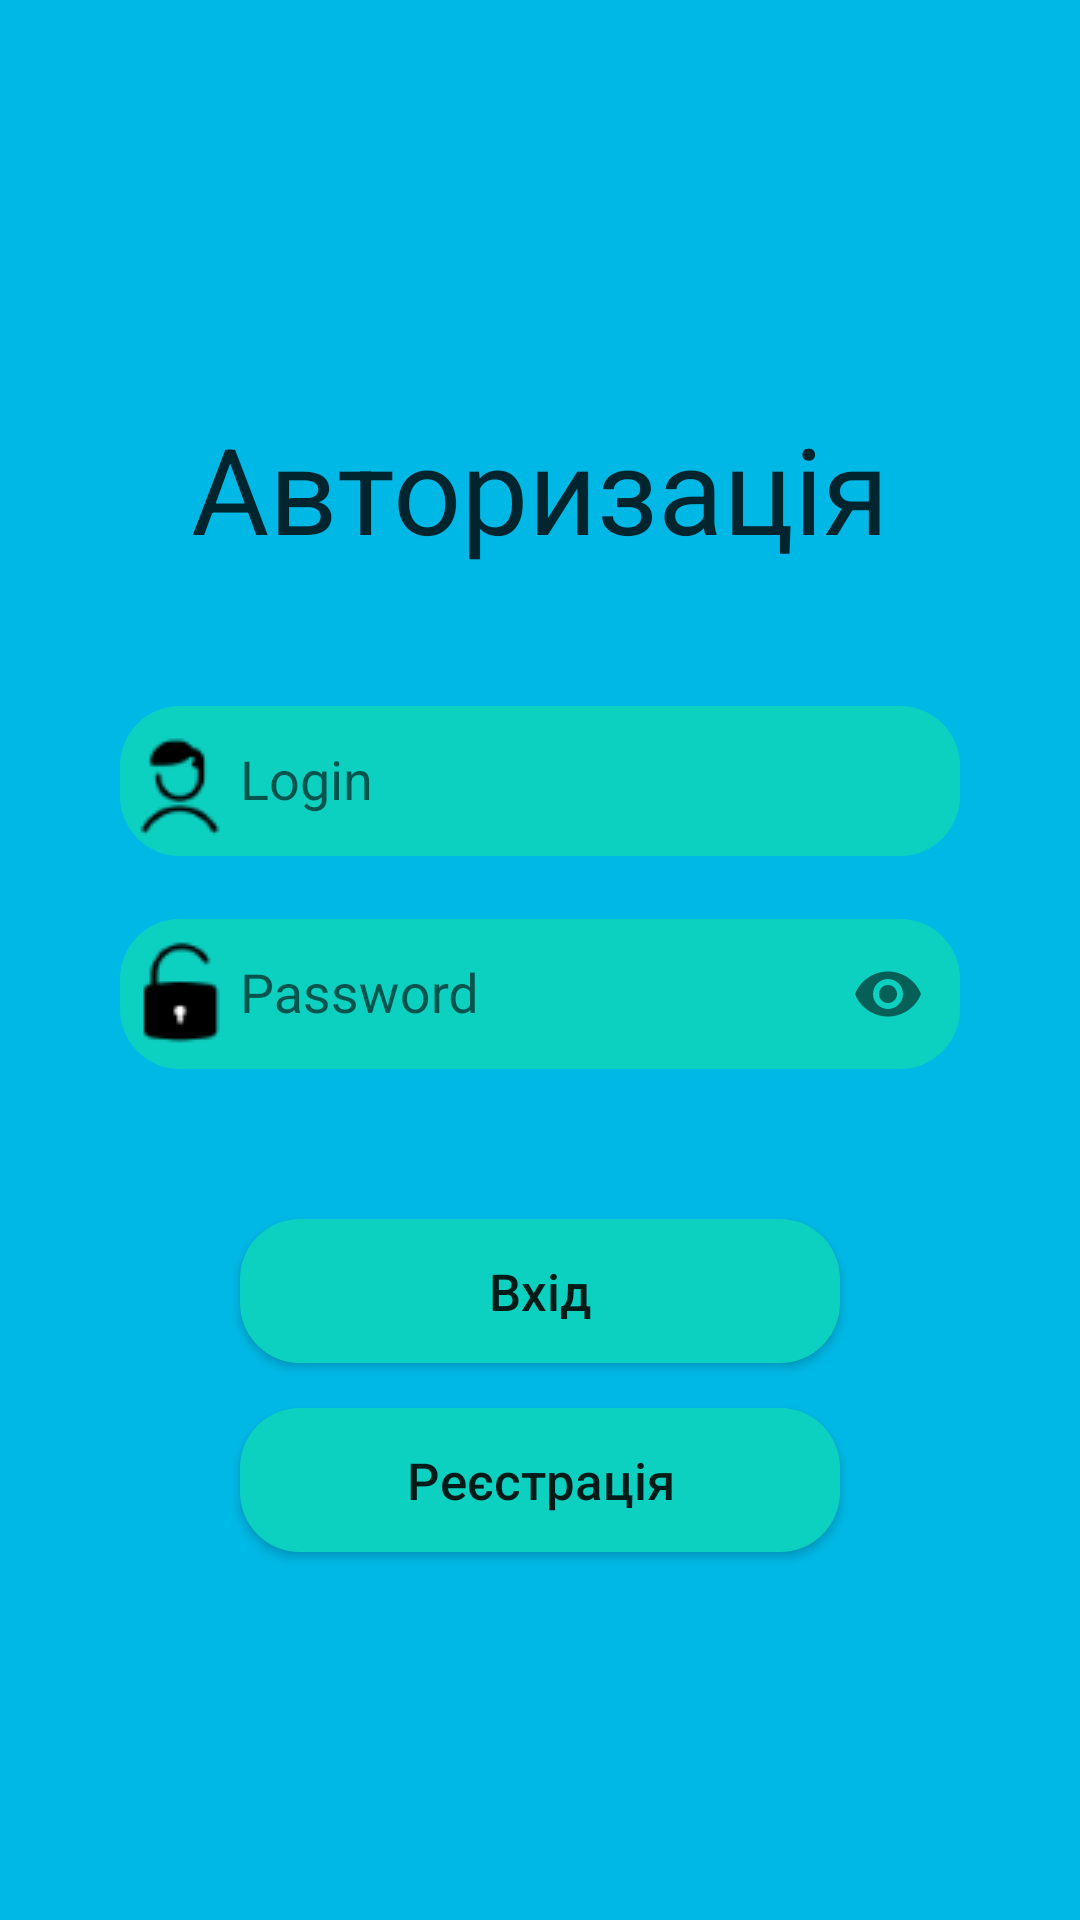

The Android layout XML behind this screen, and the referenced resources:
<!-- AndroidManifest.xml: application theme Theme.AppCompat.DayNight.NoActionBar -->
<!-- res/layout/activity_login.xml -->
<?xml version="1.0" encoding="utf-8"?>
<RelativeLayout xmlns:android="http://schemas.android.com/apk/res/android"
    xmlns:app="http://schemas.android.com/apk/res-auto"
    xmlns:tools="http://schemas.android.com/tools"
    android:layout_width="match_parent"
    android:layout_height="match_parent"
    android:background="#00b8e6"
    android:paddingLeft="16dp"
    android:paddingTop="106dp"
    android:paddingRight="16dp"
    android:paddingBottom="16dp"
    android:theme="@style/Widget.AppCompat.DrawerArrowToggle"
    tools:context=".LoginActivity">

    <TextView
        android:id="@+id/Log"
        android:layout_width="wrap_content"
        android:layout_height="wrap_content"
        android:layout_centerHorizontal="true"
        android:layout_marginTop="30dp"
        android:text="@string/TV_Login_Autorization"
        android:textColor="#CC000000"
        android:textSize="40sp" />

    <com.google.android.material.textfield.TextInputLayout
        android:id="@+id/Logg"
        android:layout_below="@+id/Log"
        android:layout_width="wrap_content"
        android:layout_height="wrap_content"
        android:layout_centerHorizontal="true"
        android:layout_marginTop="35dp">

    <EditText
        android:id="@+id/Login"
        android:layout_width="280dp"
        android:layout_height="50dp"
        android:background="@drawable/text_edit"
        android:drawableStart="@drawable/users1"
        android:hint="@string/ET_Login_Login"
        android:inputType="text"/>
    </com.google.android.material.textfield.TextInputLayout>

    <com.google.android.material.textfield.TextInputLayout

        android:id="@+id/Pass"
        android:layout_below="@+id/Logg"
        android:layout_width="wrap_content"
        android:layout_height="wrap_content"
        android:layout_centerHorizontal="true"
        android:layout_marginTop="10dp"
        app:passwordToggleEnabled="true">

        <EditText
            android:id="@+id/Password"
            android:layout_width="280dp"
            android:layout_height="50dp"
            android:background="@drawable/text_edit"
            android:drawableStart="@drawable/pass"
            android:hint="@string/ET_L_Password"
            android:ems="20"
            android:inputType="textPassword" />
    </com.google.android.material.textfield.TextInputLayout>


    <Button
        android:id="@+id/loginBut"
        android:layout_width="200dp"
        android:layout_height="wrap_content"
        android:layout_below="@+id/Pass"
        android:layout_marginTop="50dp"
        android:textSize="17sp"
        android:layout_centerHorizontal="true"
        android:background="@drawable/text_edit"
        android:text="@string/B_Login_Exit"
        android:textAllCaps="false" />

    <Button
        android:id="@+id/B_Register"
        android:layout_width="200dp"
        android:layout_height="wrap_content"
        android:layout_below="@+id/loginBut"
        android:layout_marginTop="15dp"
        android:textSize="17sp"
        android:background="@drawable/text_edit"
        android:text="@string/B_L_Register"
        android:layout_centerHorizontal="true"
        android:textAllCaps="false"/>
</RelativeLayout>
<!-- resources referenced by this layout -->
<resources>
  <!-- drawable pass: png bitmap (drawable, 817 bytes) -->
  <!-- drawable text_edit (drawable) -->
  <?xml version="1.0" encoding="utf-8"?>
  <shape xmlns:android="http://schemas.android.com/apk/res/android">
  <solid android:color="#0dd1c0"/>
  <corners android:radius="20dp"/>
  
  </shape>
  <!-- drawable users1: png bitmap (drawable, 905 bytes) -->
  <string name="B_L_Register">Реєстрація</string>
  <string name="B_Login_Exit">Вхід</string>
  <string name="ET_L_Password">Password</string>
  <string name="ET_Login_Login">Login</string>
  <string name="TV_Login_Autorization">Авторизація</string>
</resources>
